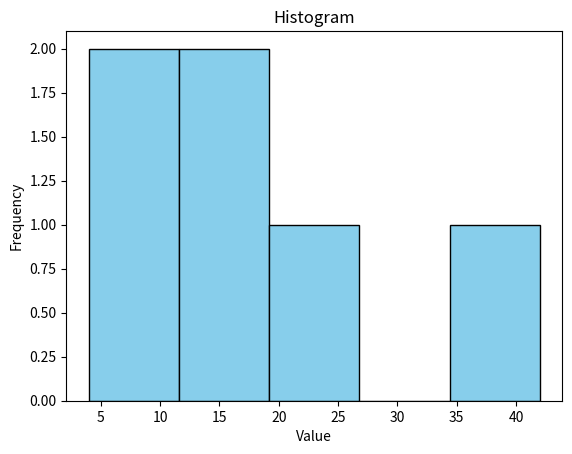

Source code (Python):
import numpy as np
from scipy.stats import skew, kurtosis # type: ignore
import matplotlib.pyplot as plt
print("NumPy and SciPy are successfully installed!")

data = [4, 8, 15, 16, 23, 42]

mean = np.mean(data)
print("mean: ",mean)
median = np.median(data)
print("median: ",median)
mode = max(set(data),key=data.count)
print("mode: ",mode)

range = np.max(data) -np.min(data)
print("range: ",range)
variance = np.var(data,ddof=1)
print("variance: ",variance)
std_dev = np.std(data,ddof=1)
print("standard deviation",std_dev)

q1 = np.percentile(data, 25)
q3 = np.percentile(data,75)
iqr = q3-q1
print(f"q1 is {q1} and q3 is {q3} and iqr is {iqr}")


data_skewness = skew(data)
print("data skewness: ",data_skewness)
data_kurtosis = kurtosis(data)
print("data kurtosis: ",data_kurtosis)

plt.hist(data,bins=5,color="skyblue",edgecolor='black')
plt.title("Histogram")
plt.xlabel("Value")
plt.ylabel("Frequency")
plt.show()